Photos from the image-classification dataset "images" in the GitHub repository Maria-120904/Lane-Detection. Its 5 classes are: intersection, left curve, no visible path, right curve, straight.

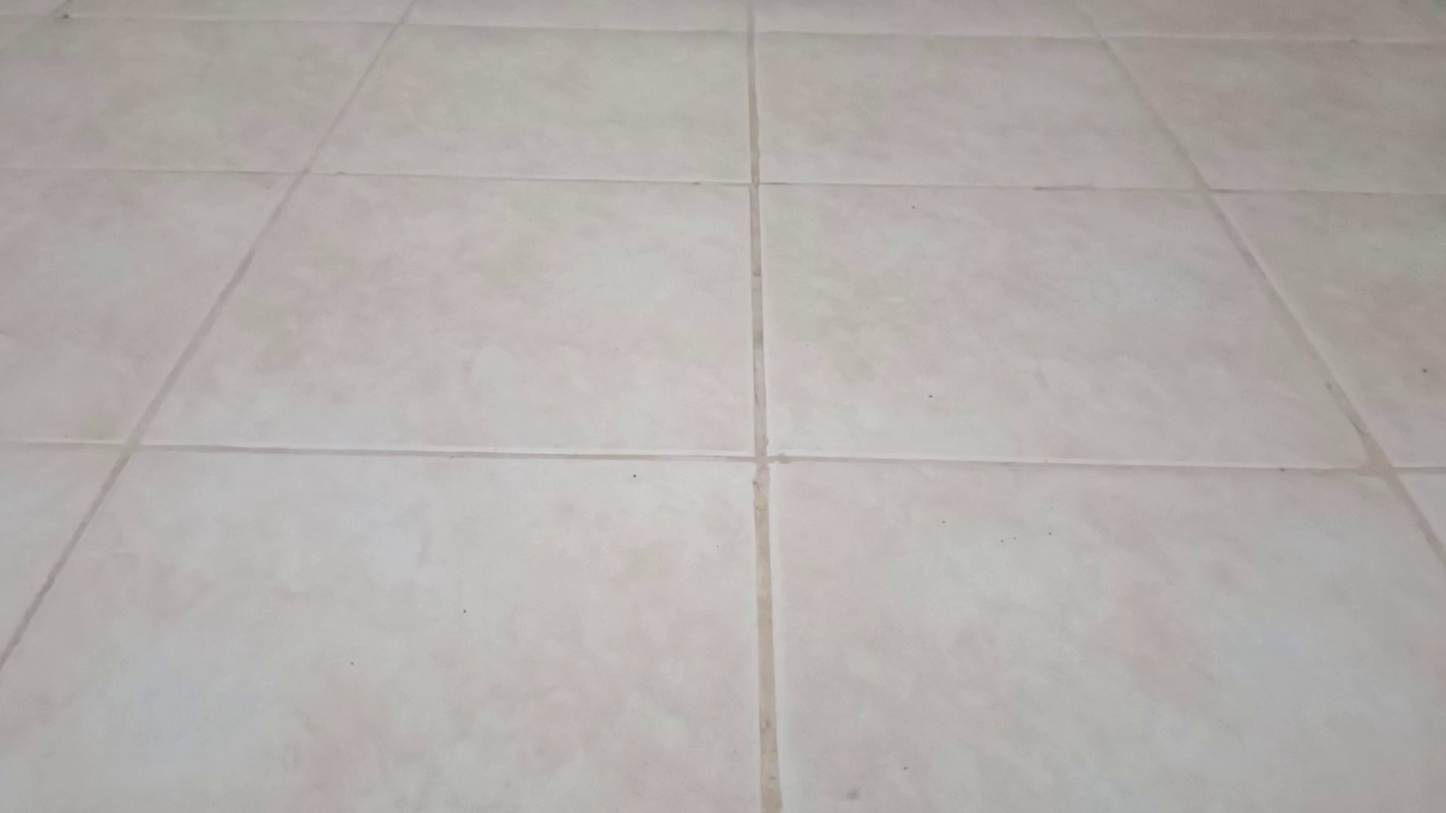
Label: no visible path

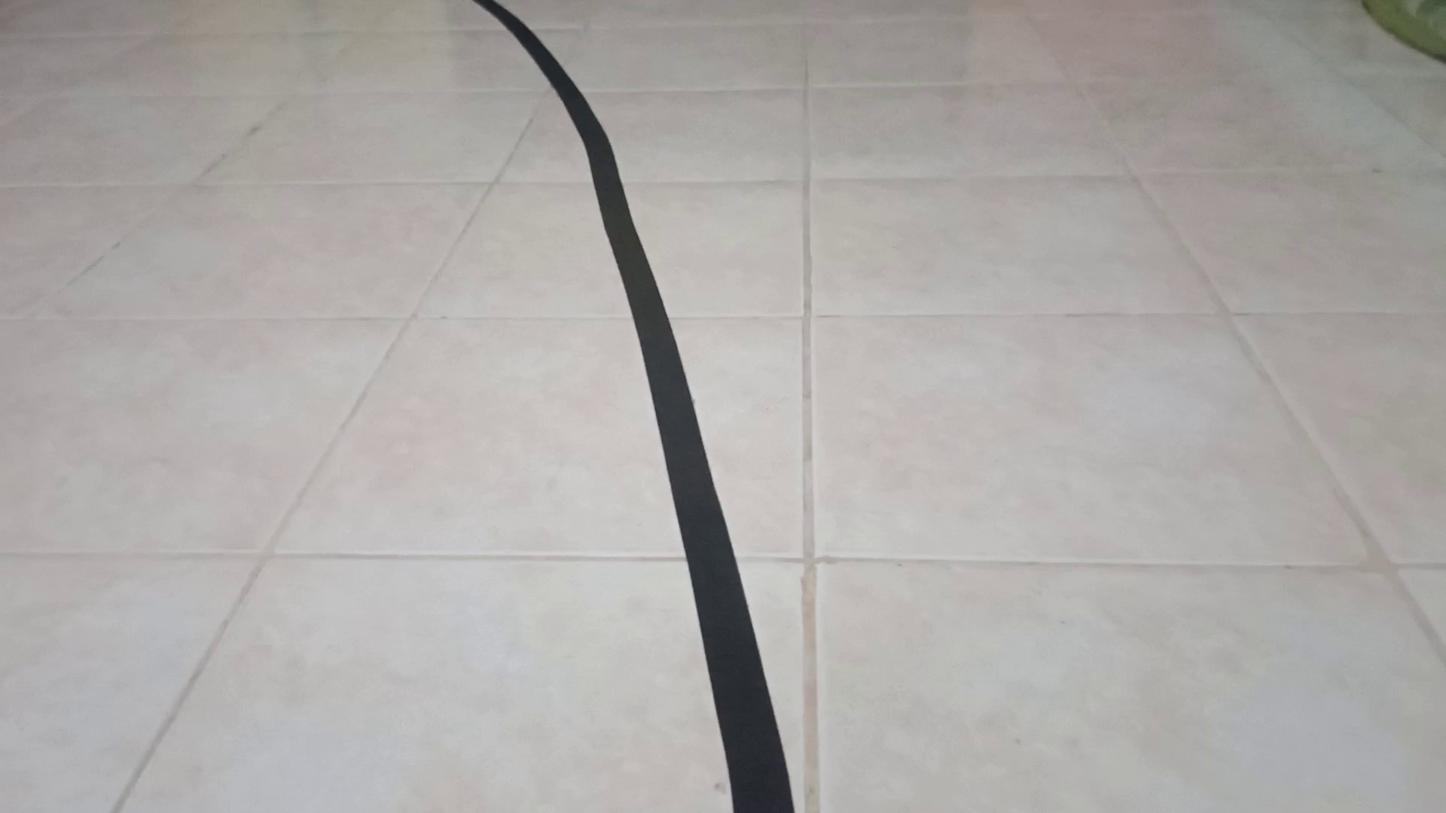
Label: left curve

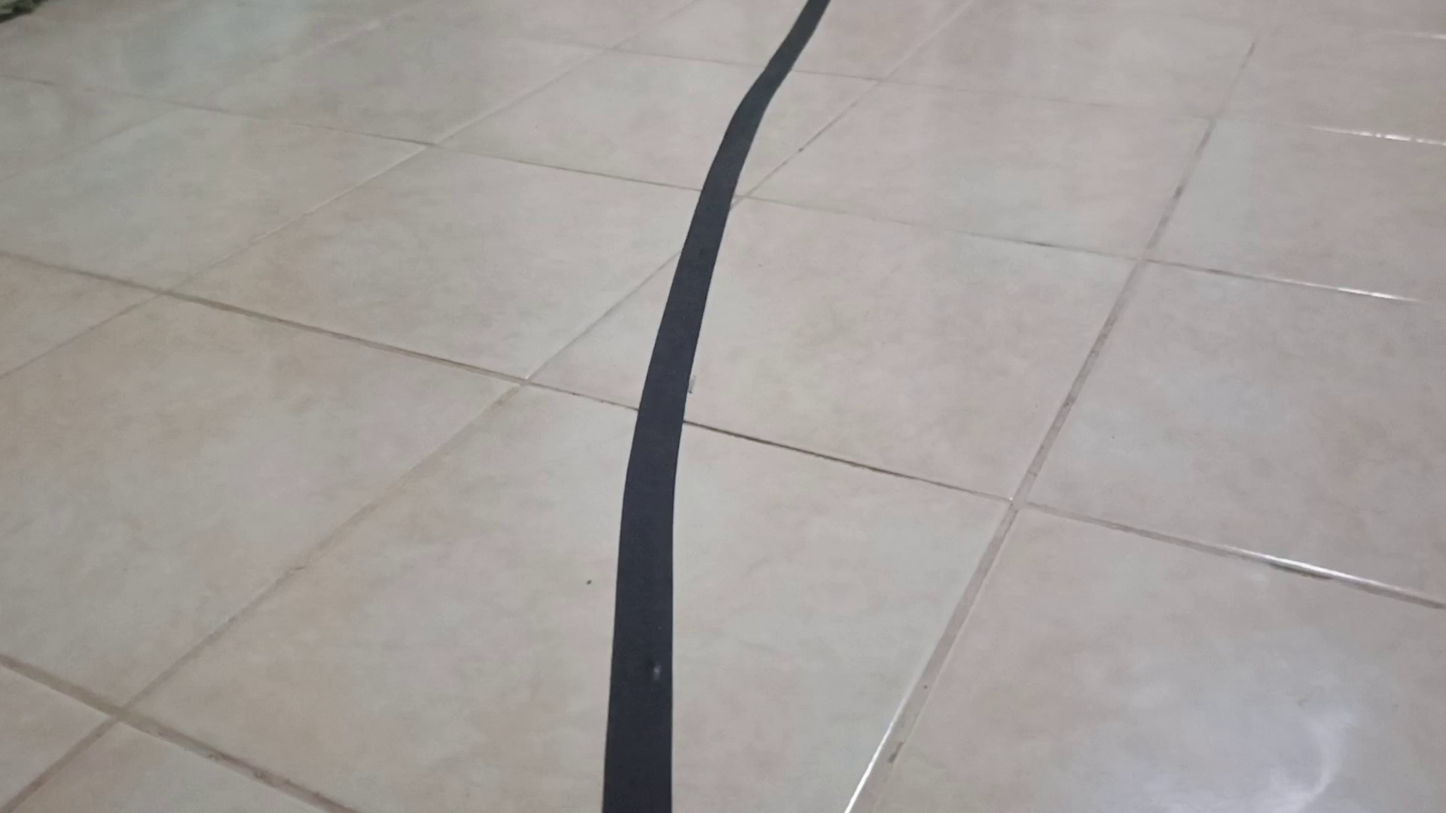
Label: right curve

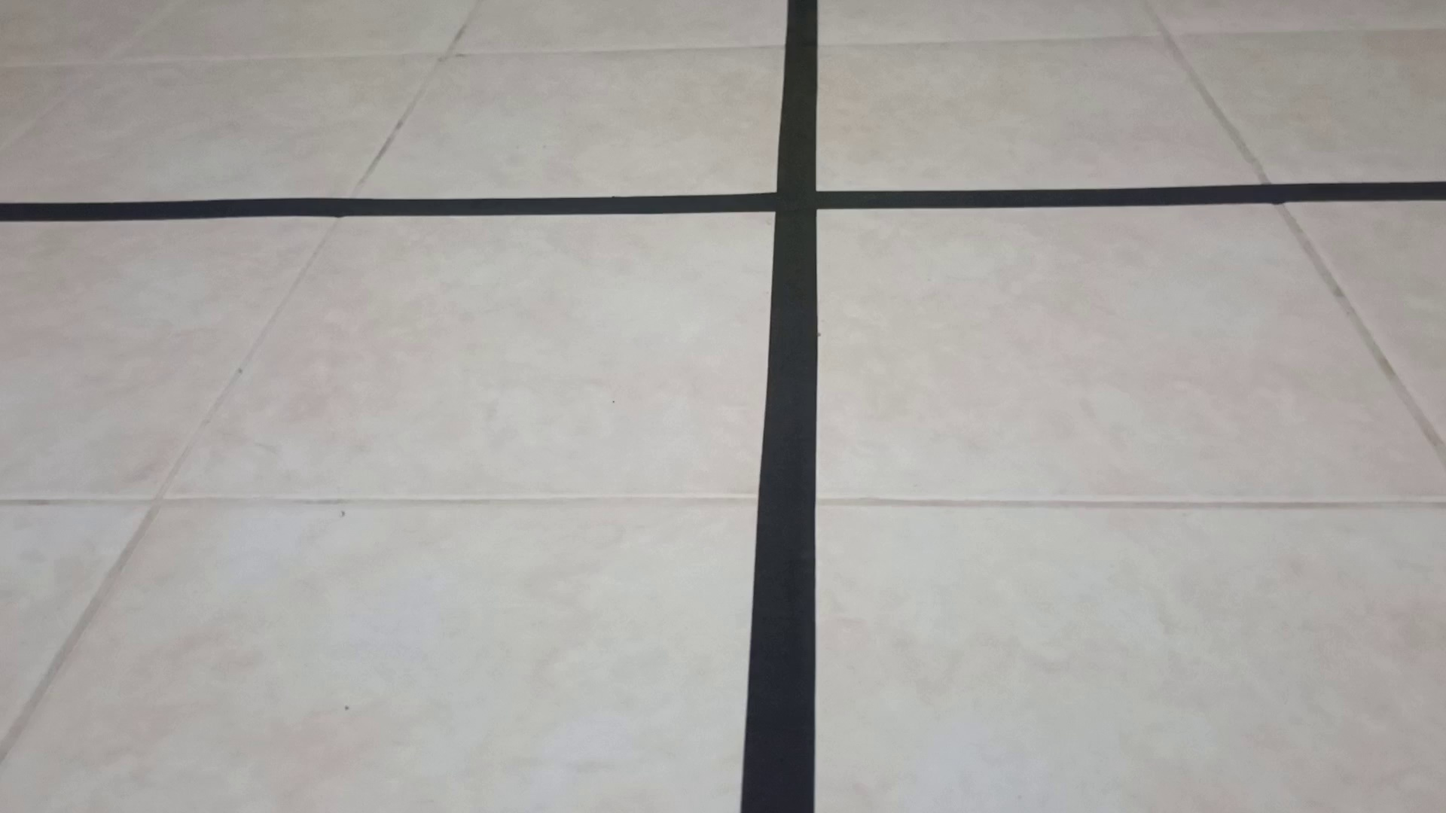
Label: intersection

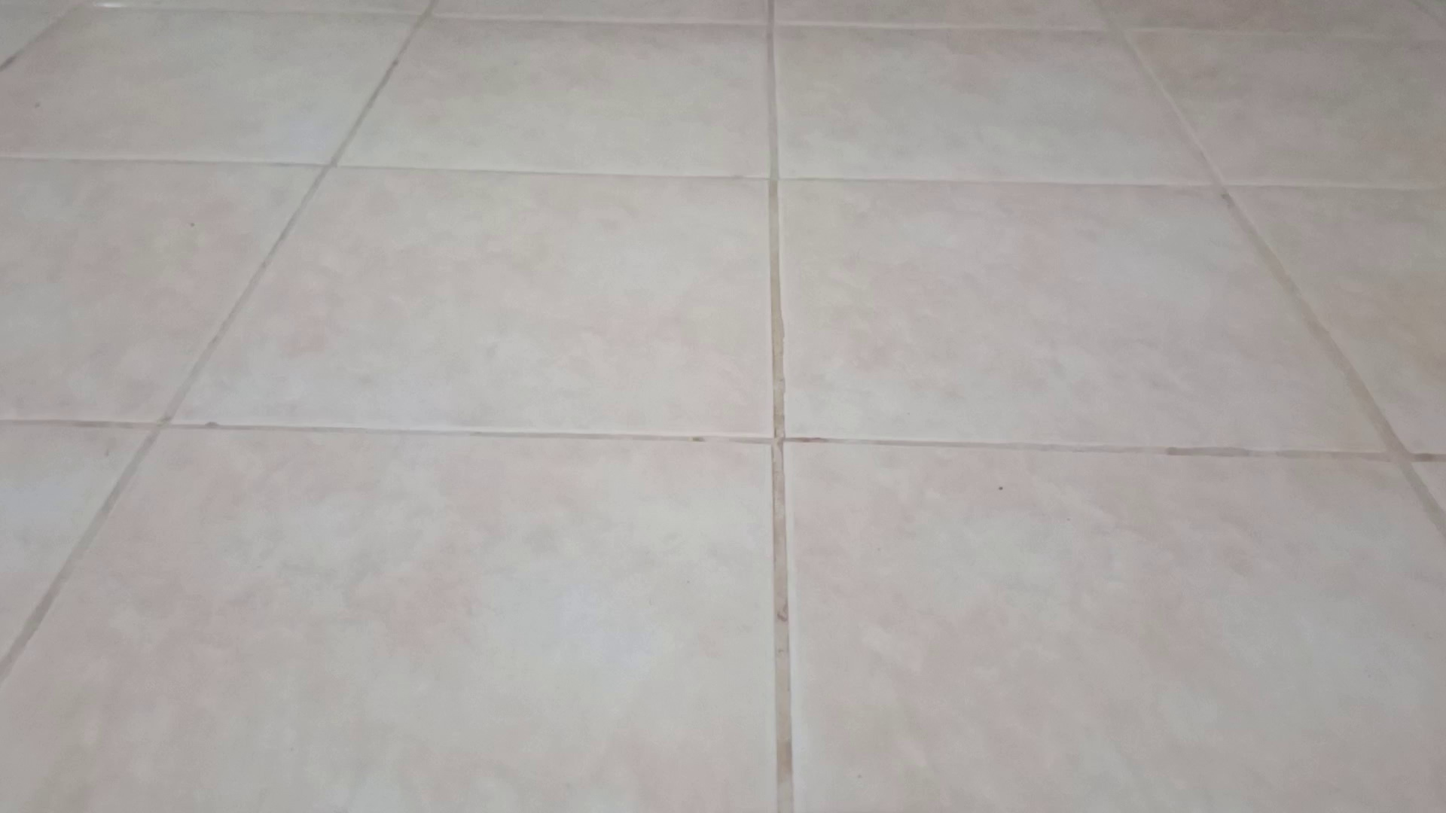
Label: no visible path

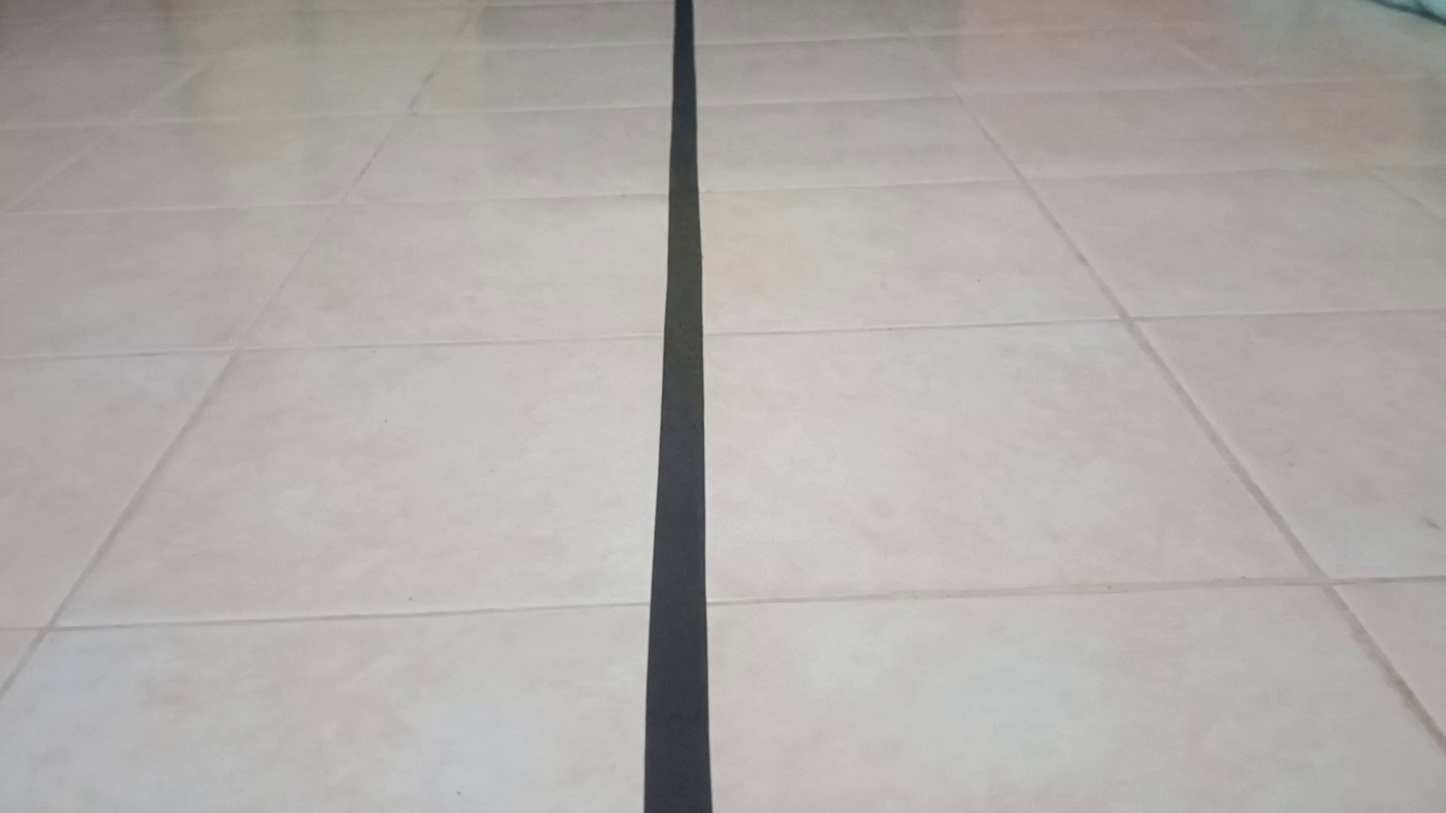
Label: straight
